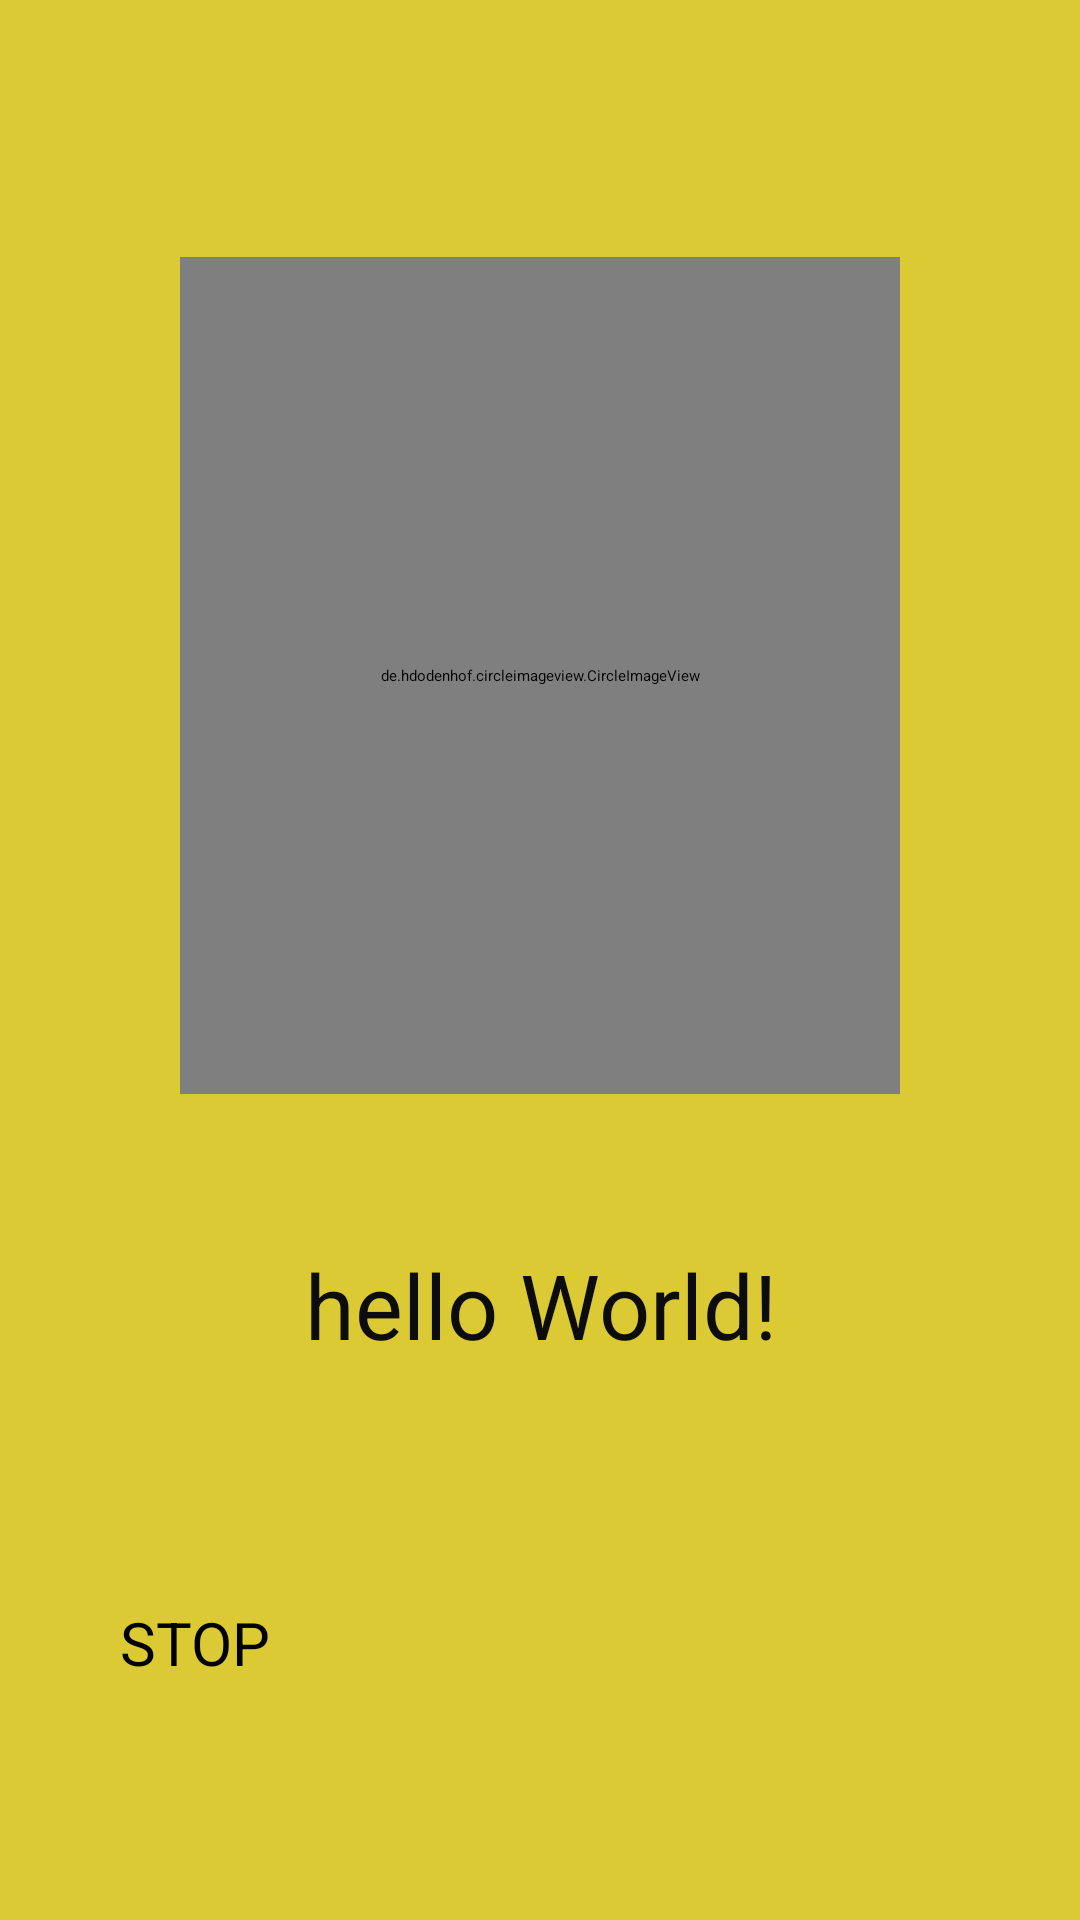

This screen was rendered from an Android layout file. Write that file and the resources it references.
<!-- AndroidManifest.xml: activity theme AppTheme.NoActionBar -->
<!-- res/layout/activity_voice__control.xml -->
<?xml version="1.0" encoding="utf-8"?>
<android.support.v7.widget.LinearLayoutCompat xmlns:android="http://schemas.android.com/apk/res/android"
    xmlns:app="http://schemas.android.com/apk/res-auto"
    xmlns:tools="http://schemas.android.com/tools"

    android:layout_width="match_parent"
    android:layout_height="match_parent"
    android:background="@color/yellow"
    android:orientation="horizontal"
    android:weightSum="3"
    tools:context="com.vitpunerobotics.netra.activities.Voice_Control">

    <TextView
        android:layout_width="wrap_content"
        android:layout_height="wrap_content"
        android:layout_weight="1" />

    <LinearLayout
        android:layout_width="wrap_content"
        android:layout_height="match_parent"
        android:layout_weight="1"
        android:orientation="vertical"
        android:weightSum="4">

        <TextView
            android:layout_width="match_parent"
            android:layout_height="wrap_content"
            android:layout_weight="1" />

        <de.hdodenhof.circleimageview.CircleImageView xmlns:app="http://schemas.android.com/apk/res-auto"
            android:id="@+id/btn"
            android:layout_width="240dp"
            android:layout_height="200dp"
            android:layout_alignParentTop="true"
            android:layout_gravity="center_horizontal"
            android:layout_marginBottom="50dp"
            android:layout_weight="1"
            android:src="@drawable/img_google2"
            app:civ_border_color="#ffffff"
            app:civ_border_width="2dp"

            />

        <TextView
            android:id="@+id/textView"
            android:layout_width="match_parent"
            android:layout_height="wrap_content"
            android:layout_weight="1"
            android:text="hello World!"
            android:textAlignment="center"
            android:textColor="@color/black"
            android:textSize="30dp" />

        <Button
            android:id="@+id/STOP"
            android:layout_width="match_parent"
            android:layout_height="wrap_content"
            android:layout_weight="1"
            android:background="@color/yellow"
            android:text="STOP"
            android:textColor="#000000"
            android:textSize="20dp" />
    </LinearLayout>

    <TextView
        android:layout_width="wrap_content"
        android:layout_height="wrap_content"

        android:layout_weight="1" />

</android.support.v7.widget.LinearLayoutCompat>
<!-- resources referenced by this layout -->
<resources>
  <color name="black">#0C0C0C</color>
  <color name="yellow">#DBCA33</color>
  <!-- drawable img_google2: png bitmap (drawable, 1653 bytes) -->
  <style name="AppTheme.NoActionBar">
          <item name="windowActionBar">false</item>
          <item name="windowNoTitle">true</item>
      </style>
</resources>
